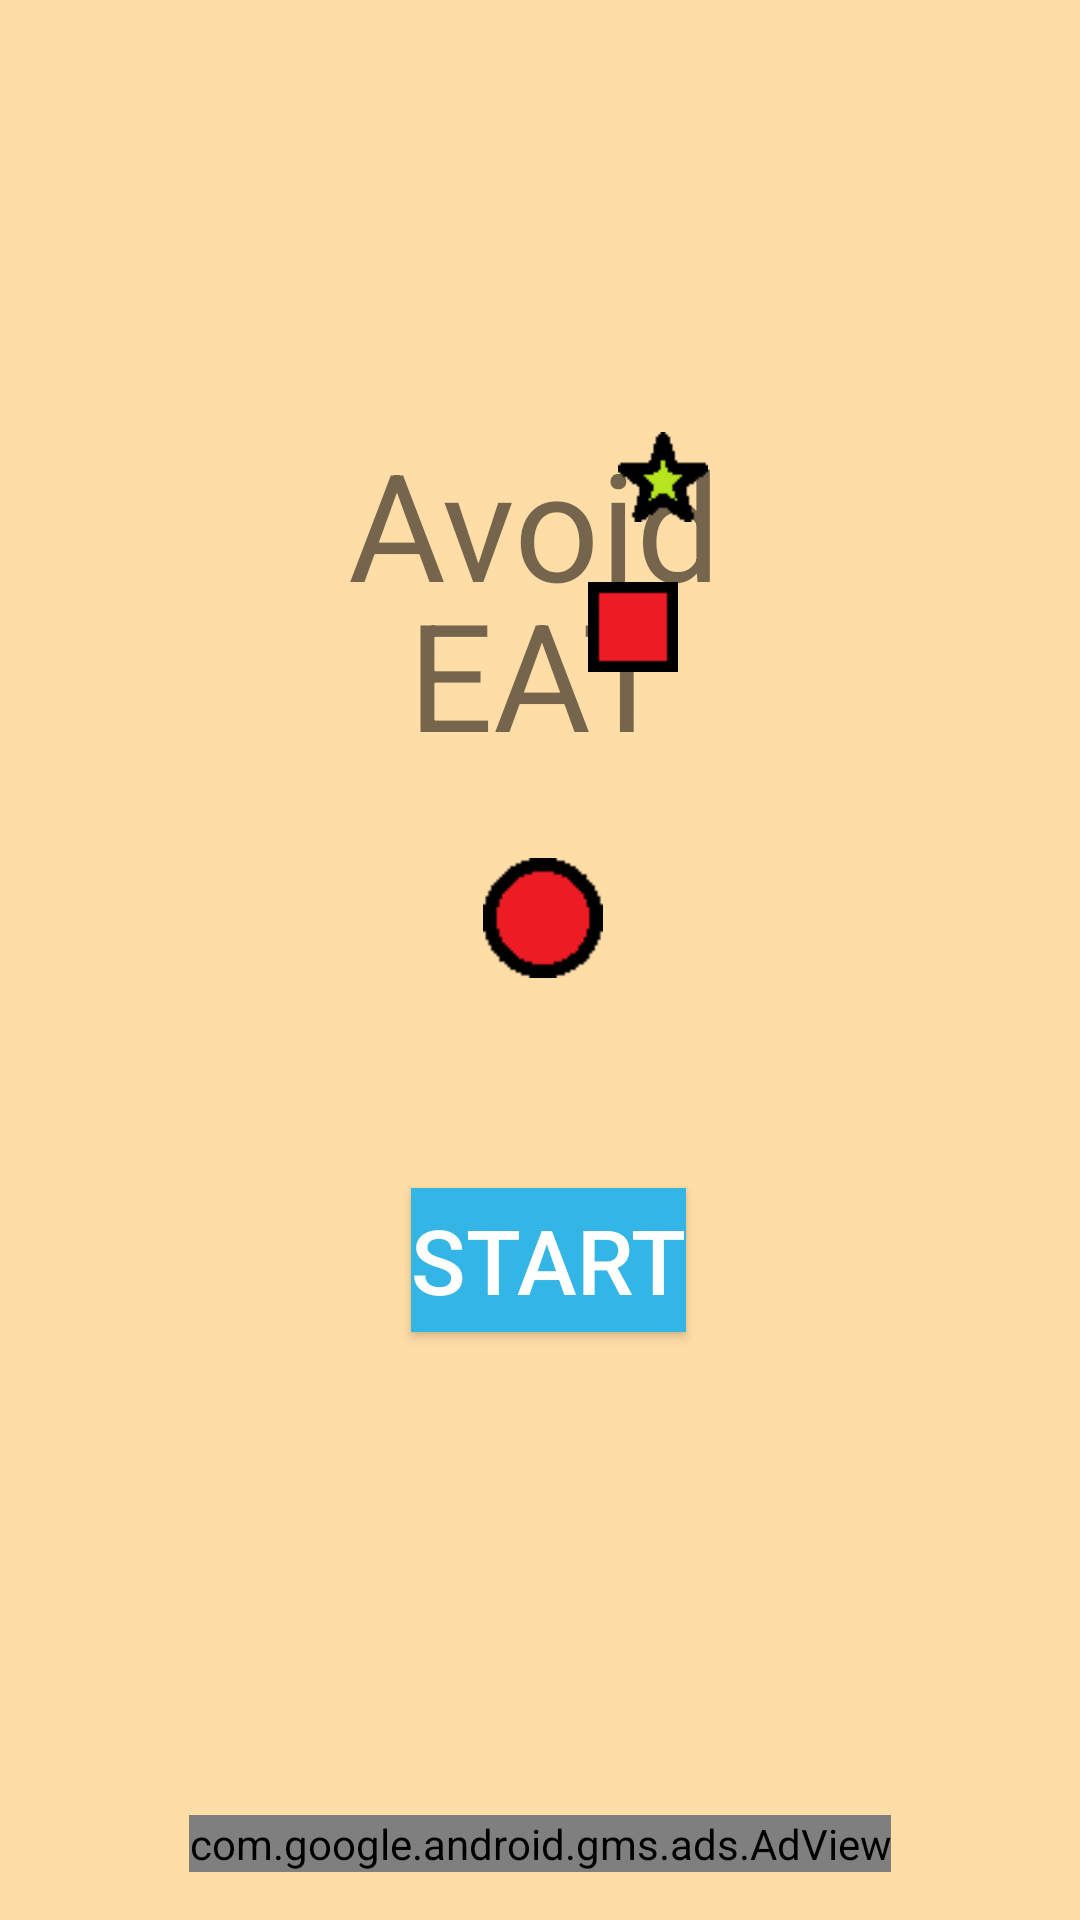

The Android layout XML behind this screen, and the referenced resources:
<!-- AndroidManifest.xml: application theme SplashTheme -->
<!-- res/layout/mainview10.xml -->
<?xml version="1.0" encoding="utf-8"?>
<RelativeLayout xmlns:android="http://schemas.android.com/apk/res/android"
    xmlns:ads="http://schemas.android.com/apk/res-auto"
    android:paddingBottom="16dp"
    android:paddingLeft="16dp"
    android:paddingRight="16dp"
    android:paddingTop="16dp"
    android:orientation="vertical"
    android:background="#FFDDA6"
    android:layout_width="match_parent"
    android:layout_height="match_parent">

    <TextView
        android:id="@+id/test"
        android:layout_width="wrap_content"
        android:layout_height="wrap_content"
        android:paddingLeft="100dp"
        android:paddingRight="10dp"
        android:layout_marginTop="125dp"
        android:text="Avoid"
        android:textSize="50dp" />

    <ImageView
        android:layout_width="30dp"
        android:layout_height="30dp"
        android:layout_marginLeft="190dp"
        android:layout_marginTop="128dp"
        android:src="@drawable/star" />

    <TextView
        android:id="@+id/test2"
        android:layout_width="wrap_content"
        android:layout_height="wrap_content"
        android:paddingLeft="120dp"
        android:paddingRight="10dp"
        android:layout_marginTop="175dp"
        android:text="EAT"
        android:textSize="50dp" />

    <ImageView
        android:layout_width="30dp"
        android:layout_height="30dp"
        android:layout_marginLeft="180dp"
        android:layout_marginTop="178dp"
        android:src="@drawable/bullet" />

    <ImageView
        android:layout_width="40dp"
        android:layout_height="40dp"
        android:layout_marginTop="270dp"
        android:layout_marginLeft="145dp"
        android:src="@drawable/player" />

    <Button
        android:text="Start"
        android:background = "@android:color/holo_blue_light"
        android:textColor="@color/wbk"
        android:layout_marginTop="380dp"
        android:layout_marginLeft="121dp"
        android:layout_width="wrap_content"
        android:layout_height="wrap_content"
        android:textSize="30dp"
        android:id="@+id/button1" />

    <com.google.android.gms.ads.AdView
        android:id="@+id/adView"
        android:layout_width="wrap_content"
        android:layout_height="wrap_content"
        android:layout_centerHorizontal="true"
        android:layout_alignParentBottom="true"
        ads:adSize="BANNER"
        ads:adUnitId="@string/banner_ad_unit_id"></com.google.android.gms.ads.AdView>


</RelativeLayout>
<!-- resources referenced by this layout -->
<resources>
  <color name="wbk">#FFFFFF</color>
  <!-- drawable bullet: png bitmap (drawable, 126 bytes) -->
  <!-- drawable player: png bitmap (drawable, 231 bytes) -->
  <!-- drawable star: png bitmap (drawable, 227 bytes) -->
  <string name="banner_ad_unit_id">ca-app-pub-1065164586585973/3239351646</string>
  <style name="SplashTheme" parent="Theme.AppCompat.Light.NoActionBar">
          <item name="android:windowBackground">@drawable/blackback</item>
      </style>
</resources>
